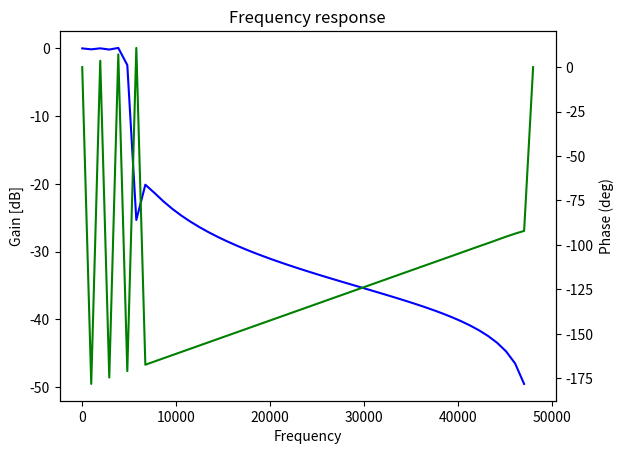
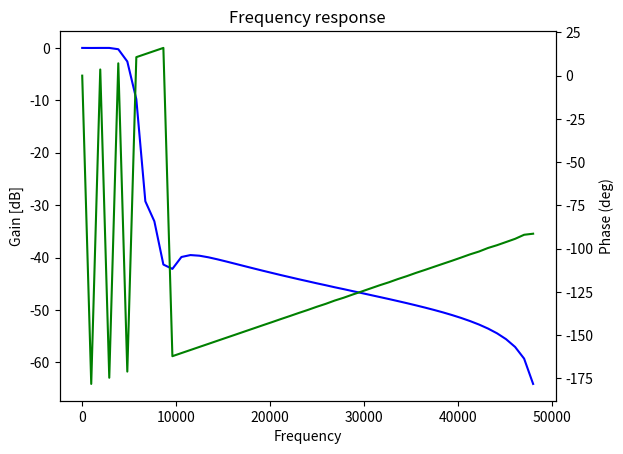
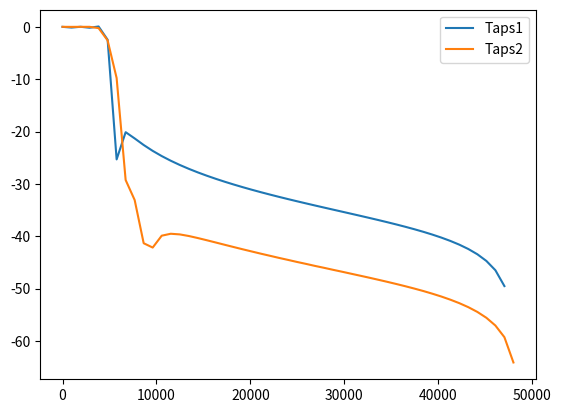

Write the Python code that produced these figures, in order.
import numpy as np
import scipy
from scipy import *
import matplotlib.pyplot as plt


def gen_kaiser_lpf(cutoff_freq, samp_freq, transition_width, atten, gain):
    nft = transition_width/samp_freq
    N, beta = scipy.signal.kaiserord(atten, nft)
    taps = scipy.signal.firwin(N, cutoff_freq, window=('kaiser', beta), fs=samp_freq, scale=gain)
    return taps

def gen_least_square_lpf(N, cutoff_freq, samp_freq, transition_width, atten, gain):

    bands = [0, cutoff_freq-0.5*transition_width, cutoff_freq+0.5*transition_width, samp_freq/2]
    taps = scipy.signal.firls(N, bands, [gain, gain, atten, atten], fs=samp_freq)
    #taps = scipy.signal.firwin(N, cutoff_freq, window='hamming', fs=samp_freq, scale=gain)
    return taps

def gen_freqs_vector(fs, len):
    return np.linspace(0, fs/2, len)

def plot_comparison(taps1, taps2, fs):
    fft_taps1 = scipy.fft.rfft(taps1)
    fft_taps2 = scipy.fft.rfft(taps2)
    len1 = len(fft_taps1)
    len2 = len(fft_taps2)
    N = min(len1, len2)

    fig, ax = plt.subplots()
    f = gen_freqs_vector(fs, N)
    g1 = 10*np.log10(np.abs(fft_taps1[0:N]))
    g2 = 10*np.log10(np.abs(fft_taps2[0:N]))
    ax.plot(f, g1)
    ax.plot(f, g2)
    ax.legend(["Taps1", "Taps2"])



def plot_freq_resp(taps, fs):
    fft_taps = scipy.fft.rfft(taps)

    y1 = 10*np.log10(abs(fft_taps))
    y2 = np.rad2deg(np.angle(fft_taps))

    f = gen_freqs_vector(fs, len(fft_taps))

    fig, ax1 = plt.subplots()
    ax2 = ax1.twinx()

    ax1.plot(f, y1, 'b-')
    ax2.plot(f, y2, 'g-')
    ax1.set_xlabel("Frequency")
    ax1.set_ylabel("Gain [dB]")
    ax2.set_ylabel("Phase (deg)")
    plt.title("Frequency response")

def print_taps(taps):
    print("taps = {")
    for i in range(0, len(taps)):
        print(f"{taps[i]},", end="")
        if( (i%4) == 0 ):
            print("")
    print("}")


if __name__ == "__main__":
    fs = 96000
    taps = gen_kaiser_lpf(4900, fs, 3000, 30, 1)
    taps = np.float32(taps)

    if( (len(taps)%2) == 0):
        N = len(taps)+1
    else:
        N = len(taps)
    print(["Using", N, "taps"])

    taps2 = gen_least_square_lpf(N, 4900, fs, 3000, 0, 1)
    taps2 = np.float32(taps2)

    plot_freq_resp(taps, fs)
    plot_freq_resp(taps2, fs)
    plot_comparison(taps, taps2, fs)

    print_taps(taps2)
    plt.show()